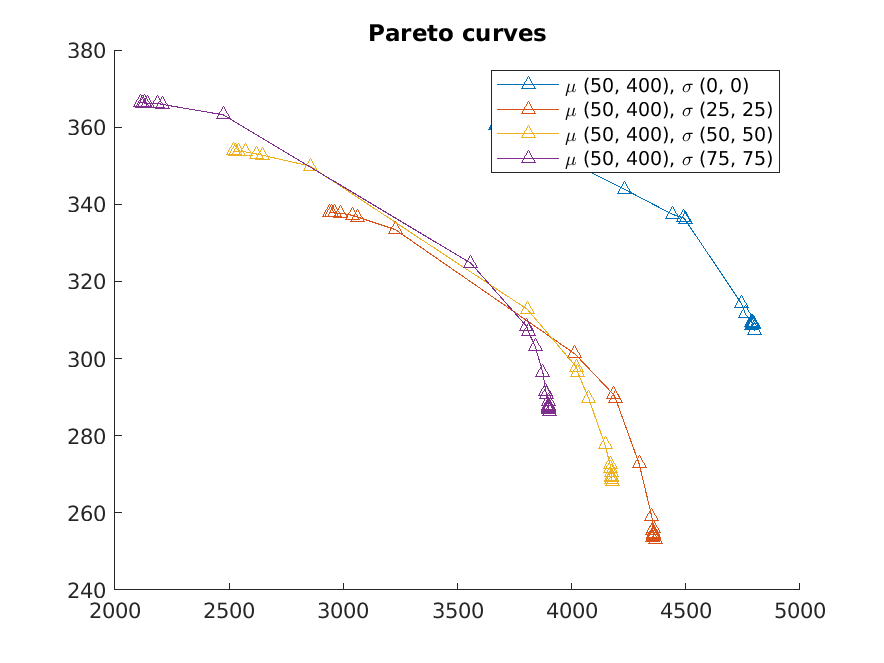

Data behind this chart, as committed beside it:
4802.4, 307.18, 4367.1, 252.97, 4178.5, 268.14, 3903.3, 286.33
4789, 309.4, 4356, 253.6, 4175, 268.7, 3898, 286.8
4797, 309, 4360, 253.8, 4175, 268.7, 3899, 287
4797, 308.9, 4359, 253.8, 4174, 268.6, 3898, 287
4792, 309.3, 4359, 253.9, 4176, 269.2, 3898, 287.4
4787, 308.5, 4357, 254, 4176, 269.1, 3900, 287.6
4793, 309.1, 4359, 254.3, 4174, 269.5, 3897, 287.9
4792, 309, 4357, 254.7, 4176, 270.4, 3897, 288.8
4789, 309.5, 4354, 255.5, 4170, 271.6, 3890, 290.7
4786, 309.5, 4358, 255.8, 4169, 272.4, 3886, 291.6
4762, 311.6, 4351, 259, 4146, 277.6, 3874, 296.3
4742, 314.4, 4295, 272.8, 4075, 289.6, 3840, 303.1
4497, 336.1, 4193, 289.5, 4026, 296.4, 3810, 306.9
4489, 336.5, 4184, 290.6, 4022, 297.7, 3804, 308.3
4441, 337.4, 4014, 301.2, 3805, 312.8, 3559, 324.7
4230, 343.9, 3227, 333.5, 2855, 349.9, 2474, 363.2
3675, 360.5, 3063, 336.7, 2645, 352.7, 2208, 365.9
3673, 360.4, 3041, 337.1, 2621, 353, 2188, 366.1
3671, 360.5, 2989, 337.7, 2571, 353.6, 2144, 366
3667, 360.3, 2963, 337.8, 2543, 353.6, 2127, 366.3
3672, 360.6, 2948, 337.9, 2527, 353.7, 2119, 366.2
3670, 360.5, 2939, 338, 2520, 353.9, 2110, 366.4
